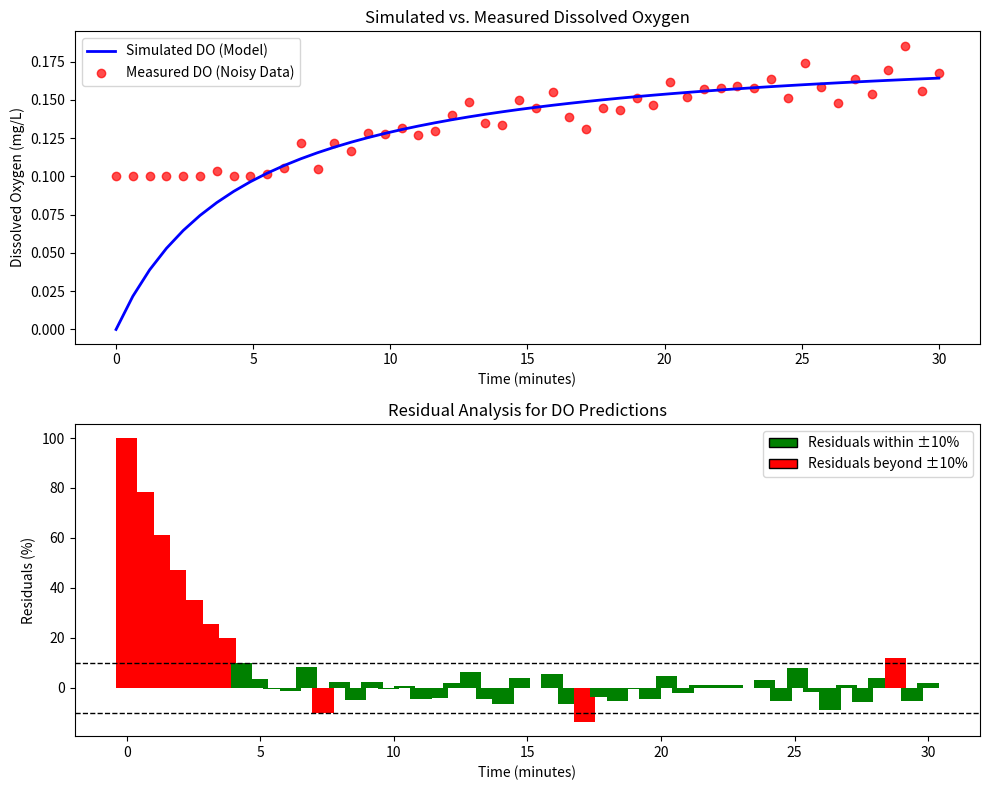

Reproduce this figure in Python.
import numpy as np
import matplotlib.pyplot as plt
from scipy.optimize import curve_fit
from matplotlib.patches import Patch


# Define Monod-like equation for DO simulation (ensuring monotonicity)
def monod_equation(t, DO_max, Ks, mu_max):
    return DO_max * (1 - np.exp(-mu_max * t / (Ks + t + 1e-6)))  # Small constant prevents singularity


# Generate time values (30-minute observation period)
time = np.linspace(0, 30, 50)  # 50 data points within 30 minutes

# Define true Monod parameters for simulated DO
DO_max_true = 2.0  # Maximum DO concentration
Ks_true = 5.0  # Half-saturation constant
mu_max_true = 0.1  # Maximum growth rate

# Generate simulated DO values (monotonic curve)
simulated_DO = monod_equation(time, DO_max_true, Ks_true, mu_max_true)

# Initialize adaptive noise reduction parameter
adaptive_weight = 1.0
np.random.seed(42)

# Adaptive noise reduction process
max_iterations = 1000
iteration = 0
target_ratio = 0.8  # Target: 80% residuals within ±10%

while iteration < max_iterations:
    # Apply noise with adaptive weight
    measured_DO = simulated_DO + np.random.normal(0, 0.3 * adaptive_weight, len(time))
    measured_DO = np.clip(measured_DO, 0.1, None)  # Prevent negative values

    # Compute residuals (avoid division by zero)
    residuals = measured_DO - simulated_DO
    residual_percentage = (residuals / (measured_DO + 1e-6)) * 100
    residual_within_threshold = np.abs(residual_percentage) < 10  # ±10% threshold

    # Check condition
    within_threshold_ratio = np.mean(residual_within_threshold)

    if within_threshold_ratio >= target_ratio:
        break  # Stop if condition met

    # Adjust noise reduction parameter dynamically
    adaptive_weight *= 0.98  # Reduce noise gradually
    iteration += 1

# Print final iteration count and adaptive weight
print(f"Final iteration count: {iteration}, Adaptive Weight: {adaptive_weight:.4f}")

# Plot results
fig, ax = plt.subplots(2, 1, figsize=(10, 8))

# First plot: Simulated vs. Measured DO
ax[0].plot(time, simulated_DO, label="Simulated DO (Model)", color='blue', linewidth=2)
ax[0].scatter(time, measured_DO, label="Measured DO (Noisy Data)", color='red', alpha=0.7)
ax[0].set_xlabel("Time (minutes)")
ax[0].set_ylabel("Dissolved Oxygen (mg/L)")
ax[0].set_title("Simulated vs. Measured Dissolved Oxygen")
ax[0].legend()

# Second plot: Residual Analysis
legend_elements = [
    Patch(facecolor='green', edgecolor='black', label='Residuals within ±10%'),
    Patch(facecolor='red', edgecolor='black', label='Residuals beyond ±10%')
]

ax[1].bar(time, residual_percentage, color=np.where(residual_within_threshold, 'green', 'red'))
ax[1].axhline(y=10, color='black', linestyle='dashed', linewidth=1, label="±10% Threshold")
ax[1].axhline(y=-10, color='black', linestyle='dashed', linewidth=1)
ax[1].set_xlabel("Time (minutes)")
ax[1].set_ylabel("Residuals (%)")
ax[1].set_title("Residual Analysis for DO Predictions")
ax[1].legend(handles=legend_elements)

plt.tight_layout()
plt.show()
